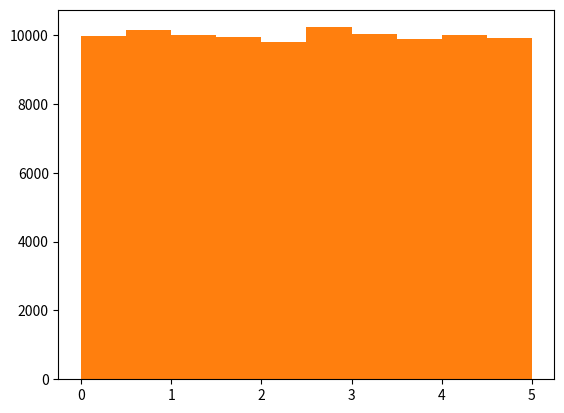

This chart was generated by the following Python code:
# Data Distribution: How do we get te big data set?
# here now we will create a array containing 250 random floats between 0.0 to 5.0
import numpy as np
sharad = np.random.uniform(0.0, 5.0, 250)
print(sharad)

# to visualize the big data set we can draw a histogram with the data we got:
# here we will use python module matplotlib.
import numpy as np
import matplotlib.pyplot as plt
sharad = np.random.uniform(0.0, 5.0, 250)
plt.hist(sharad, 5)
plt.show()

# Big Data Distribution 
# now we will create an array with 100000 random numbers and display them using the hist with 100 bars.
import numpy as np
import matplotlib.pyplot as plt
sharad = np.random.uniform(0.0, 5.0, 100000)
plt.hist(sharad, 10)
plt.show()